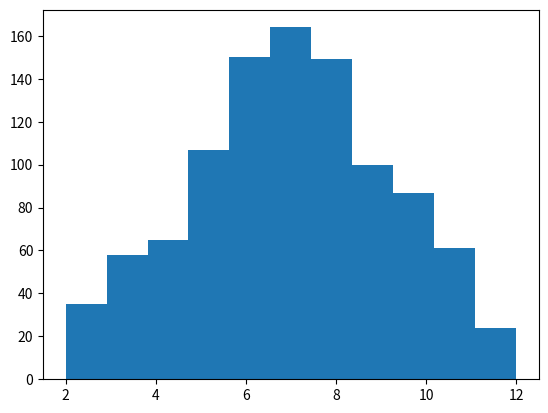

This chart was generated by the following Python code:
# ch23_5.py
import numpy as np
import matplotlib.pyplot as plt

d1 = np.random.randint(1,6+1,1000)
d2 = np.random.randint(1,6+1,1000)
dsums = d1 + d2

plt.hist(dsums, bins=11)
plt.show()









